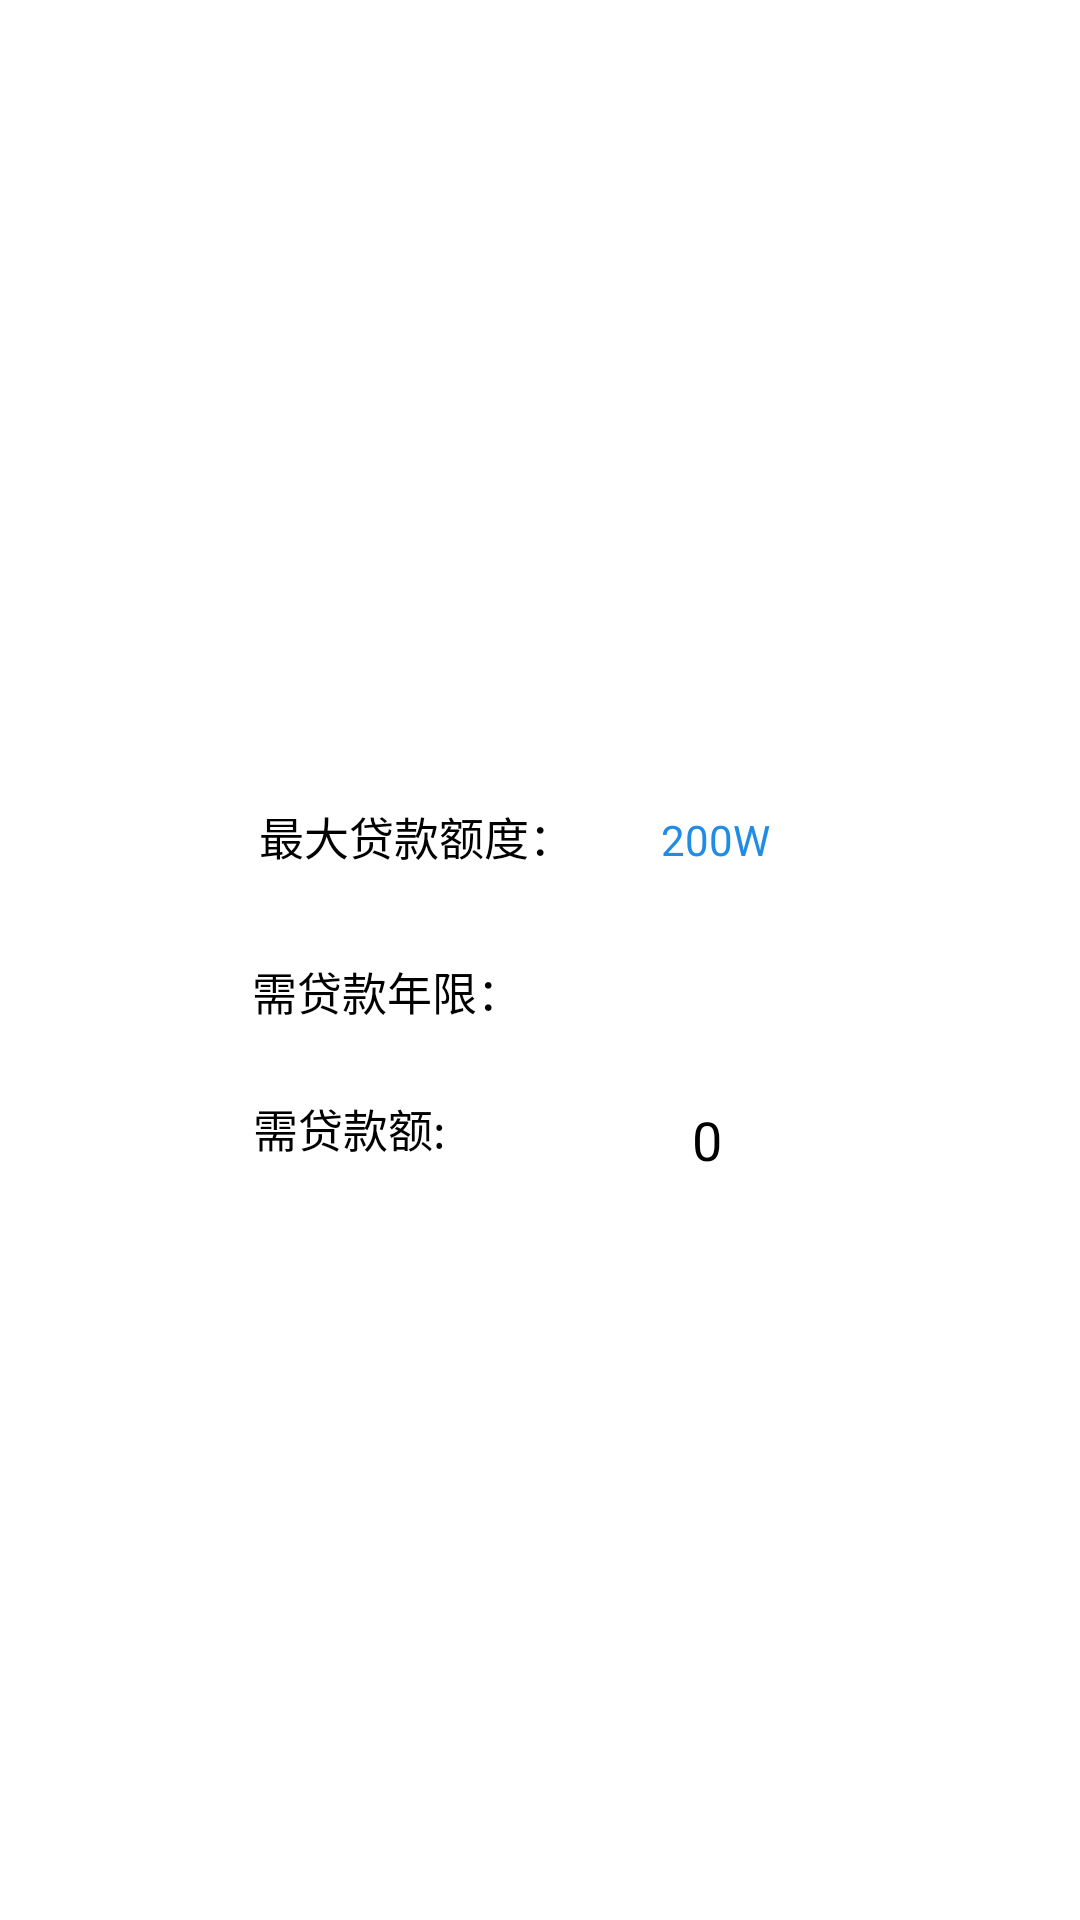

The Android layout XML behind this screen, and the referenced resources:
<!-- AndroidManifest.xml: activity theme dialogstyle -->
<!-- res/layout/longloan.xml -->
<?xml version="1.0" encoding="utf-8"?>
<LinearLayout xmlns:android="http://schemas.android.com/apk/res/android"
    android:orientation="vertical"
    android:layout_width="match_parent"
    android:layout_height="match_parent"
    android:background="#ffffff"
    android:gravity="center"
>
    <LinearLayout
        android:layout_width="wrap_content"
        android:layout_height="wrap_content"
        android:orientation="vertical"
        android:layout_marginTop="20dp"
        android:gravity="center"
        >
        <LinearLayout
            android:layout_width="wrap_content"
            android:layout_height="wrap_content"
            android:orientation="horizontal"
            android:layout_marginTop="20dp">

        <TextView
            android:layout_width="wrap_content"
            android:layout_height="wrap_content"
            android:text="最大贷款额度："
            android:id="@+id/quota"
            android:textSize="15dp"
            android:textColor="#000000"
            >
        </TextView>
            <TextView
                android:layout_width="70dp"
                android:layout_height="30dp"
                android:layout_marginLeft="12dp"
                android:textColor="#208CE3"
                android:gravity="center"
                android:text="200W">
            </TextView>
        </LinearLayout>
        <LinearLayout
            android:layout_width="wrap_content"
            android:layout_height="wrap_content"
            android:orientation="horizontal"
            android:layout_marginTop="20dp">
            <TextView
                android:layout_width="wrap_content"
                android:layout_height="wrap_content"
                android:text="需贷款年限："
                android:textSize="15dp"
                android:textColor="#000000">
            </TextView>
            <Spinner
                android:layout_width="80dp"
                android:layout_height="30dp"
                android:layout_marginLeft="22dp"
                android:background="@drawable/message"
                android:textColor="#000000"
                android:id="@+id/spinner"
                android:entries="@array/times"
                >
            </Spinner>
        </LinearLayout>
        <LinearLayout
            android:layout_width="wrap_content"
            android:layout_height="wrap_content"
            android:orientation="horizontal"
            android:layout_marginTop="20dp">
            <TextView
                android:layout_width="wrap_content"
                android:layout_height="wrap_content"
                android:text="需贷款额:"
                android:textSize="15dp"
                android:textColor="#000000">
            </TextView>
            <EditText
                android:layout_width="80dp"
                android:layout_height="30dp"
                android:layout_marginLeft="47dp"
                android:layout_gravity="center_vertical"
                android:background="@drawable/message"
                android:textColor="#000000"
                android:digits="1234567890"
                android:inputType="numberDecimal"
                android:gravity="center"
                android:id="@+id/number"
                android:text="0">
            </EditText>
        </LinearLayout>



























        <TextView
            android:layout_width="wrap_content"
            android:layout_height="20dp"></TextView>
    </LinearLayout>
</LinearLayout>
<!-- resources referenced by this layout -->
<resources>
  <string-array name="times">
          <item>1年</item>
          <item>2年</item>
          <item>3年</item>
          <item>4年</item>
          <item>5年</item>
      </string-array>
  <!-- drawable message (drawable) -->
  <?xml version="1.0" encoding="utf-8"?>
  <shape xmlns:android="http://schemas.android.com/apk/res/android">
      <corners android:radius="20dip" />
      <solid android:color="#ffffff"></solid>
  </shape>
  <style name="dialogstyle" parent="@style/Theme.AppCompat.Dialog.Alert">
          
          <item name="android:windowBackground">@android:color/transparent</item>
          
          <item name="android:windowFrame">@null</item>
          
          <item name="android:windowNoTitle">true</item>
          
          <item name="android:windowIsFloating">true</item>
          
          <item name="android:windowIsTranslucent">true</item>
          
          <item name="android:windowContentOverlay">@null</item>
          
          <item name="android:windowAnimationStyle">@android:style/Animation.Dialog</item>
          
          <item name="android:backgroundDimEnabled">true</item>
      </style>
</resources>
